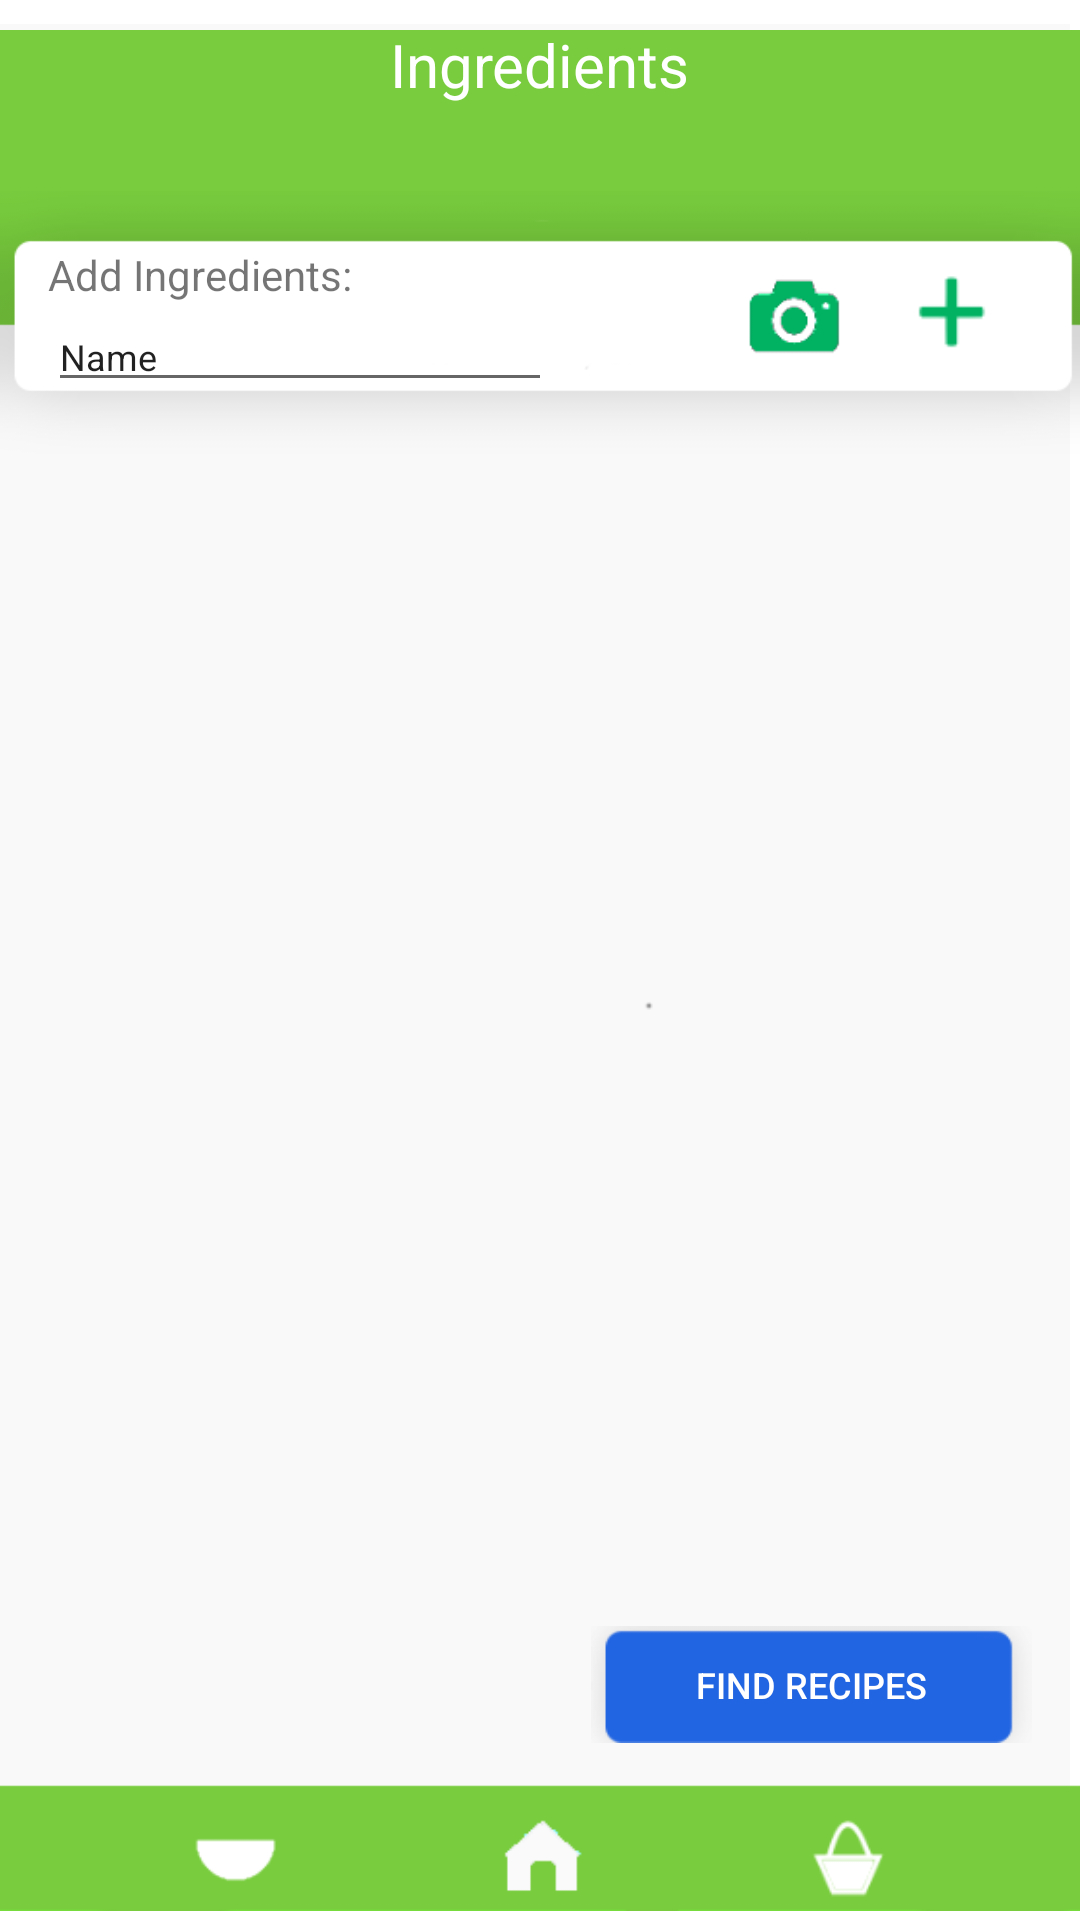

Reconstruct the res/layout file that produces this screen, plus the resources it refers to.
<!-- AndroidManifest.xml: application theme AppTheme -->
<!-- res/layout/activity_main.xml -->
<?xml version="1.0" encoding="utf-8"?>
<android.support.constraint.ConstraintLayout
        xmlns:android="http://schemas.android.com/apk/res/android"
        xmlns:tools="http://schemas.android.com/tools"
        xmlns:app="http://schemas.android.com/apk/res-auto"
        android:layout_width="match_parent"
        android:layout_height="match_parent"
        tools:context=".MainActivity">

    <ImageView
            android:id="@+id/imageView3"
            android:layout_width="411dp"
            android:layout_height="0dp"
            android:layout_marginTop="8dp"
            android:layout_marginBottom="6dp"
            app:layout_constraintBottom_toBottomOf="parent"
            app:layout_constraintEnd_toEndOf="parent"
            app:layout_constraintHorizontal_bias="1.0"
            app:layout_constraintStart_toStartOf="parent"
            app:layout_constraintTop_toTopOf="parent"
            app:srcCompat="@drawable/correctbackground3"/>

    <ImageView
            android:id="@+id/imageView4"
            android:layout_width="0dp"
            android:layout_height="119dp"
            app:layout_constraintEnd_toEndOf="parent"
            app:layout_constraintStart_toStartOf="parent"
            app:layout_constraintTop_toTopOf="parent"
            app:srcCompat="@drawable/top_action_bar" />

    <ImageView
            android:id="@+id/imageView5"
            android:layout_width="wrap_content"
            android:layout_height="52dp"
            app:layout_constraintBottom_toBottomOf="parent"
            app:layout_constraintEnd_toEndOf="parent"
            app:layout_constraintStart_toStartOf="parent"
            app:srcCompat="@drawable/bottom_action_bar"
            app:layout_constraintHorizontal_bias="0.0"/>

    <ImageView
            android:id="@+id/imageView6"
            android:layout_width="wrap_content"
            android:layout_height="111dp"
            android:layout_marginTop="52dp"
            app:layout_constraintEnd_toEndOf="parent"
            app:layout_constraintStart_toStartOf="parent"
            app:layout_constraintTop_toTopOf="@+id/imageView4"
            app:srcCompat="@drawable/bubble" />

    <TextView
            android:id="@+id/textView"
            android:layout_width="wrap_content"
            android:layout_height="wrap_content"
            android:layout_marginStart="8dp"
            android:layout_marginTop="8dp"
            android:layout_marginEnd="8dp"
            android:text="Ingredients"
            android:textColor="@color/whiteText"
            android:textSize="20sp"
            app:layout_constraintEnd_toEndOf="parent"
            app:layout_constraintStart_toStartOf="parent"
            app:layout_constraintTop_toTopOf="parent" />

    <TextView
            android:id="@+id/textView2"
            android:layout_width="wrap_content"
            android:layout_height="wrap_content"
            android:layout_marginStart="16dp"
            android:layout_marginTop="30dp"
            android:text="Add Ingredients:"
            app:layout_constraintStart_toStartOf="parent"
            app:layout_constraintTop_toTopOf="@+id/imageView6" />

    <EditText
            android:id="@+id/editText"
            android:layout_width="168dp"
            android:layout_height="33dp"
            android:layout_marginStart="16dp"
            android:ems="10"
            android:inputType="textPersonName"
            android:text="Name"
            android:textSize="12sp"
            app:layout_constraintStart_toStartOf="parent"
            app:layout_constraintTop_toBottomOf="@+id/textView2" />

    <ImageView
            android:id="@+id/homeImage"
            android:layout_width="50dp"
            android:layout_height="40dp"
            android:layout_marginStart="8dp"
            android:layout_marginEnd="8dp"
            app:layout_constraintBottom_toBottomOf="parent"
            app:layout_constraintEnd_toEndOf="parent"
            app:layout_constraintStart_toStartOf="parent"
            app:srcCompat="@drawable/homeicon" />

    <ImageView
            android:id="@+id/favoritesImage"
            android:layout_width="38dp"
            android:layout_height="40dp"
            android:layout_marginStart="8dp"
            android:layout_marginEnd="8dp"
            app:layout_constraintBottom_toBottomOf="parent"
            app:layout_constraintEnd_toStartOf="@+id/homeImage"
            app:layout_constraintStart_toStartOf="parent"
            app:srcCompat="@drawable/favoritesicon" />

    <ImageView
            android:id="@+id/groceryImage"
            android:layout_width="42dp"
            android:layout_height="33dp"
            android:layout_marginStart="8dp"
            android:layout_marginEnd="8dp"
            android:layout_marginBottom="2dp"
            app:layout_constraintBottom_toBottomOf="parent"
            app:layout_constraintEnd_toEndOf="parent"
            app:layout_constraintStart_toEndOf="@+id/homeImage"
            app:srcCompat="@drawable/groceryicon" />

    <ImageView
            android:id="@+id/camera"
            android:layout_width="43dp"
            android:layout_height="40dp"
            android:layout_marginTop="4dp"
            android:layout_marginEnd="8dp"
            app:layout_constraintEnd_toStartOf="@+id/addImage"
            app:layout_constraintTop_toTopOf="@+id/textView2"
            app:srcCompat="@drawable/cameraicon" />

    <ImageView
            android:id="@+id/addImage"
            android:layout_width="42dp"
            android:layout_height="42dp"
            android:layout_marginEnd="24dp"
            app:layout_constraintEnd_toEndOf="parent"
            app:layout_constraintTop_toTopOf="@+id/camera"
            app:srcCompat="@drawable/addicon" />

    <Button
            android:id="@+id/findRecipes"
            android:layout_width="147dp"
            android:layout_height="39dp"
            android:layout_marginEnd="16dp"
            android:layout_marginBottom="24dp"
            android:background="@drawable/generalbutton"
            android:text="Find Recipes"
            android:textColor="@color/whiteText"
            android:textSize="12sp"
            app:layout_constraintBottom_toTopOf="@+id/groceryImage"
            app:layout_constraintEnd_toEndOf="parent" />

    <ScrollView
            android:layout_width="0dp"
            android:layout_height="0dp"
            app:layout_constraintStart_toStartOf="parent" android:layout_marginStart="8dp"
            app:layout_constraintEnd_toEndOf="parent" android:layout_marginEnd="8dp" android:layout_marginBottom="8dp"
            app:layout_constraintBottom_toTopOf="@+id/findRecipes" android:layout_marginTop="32dp"
            app:layout_constraintTop_toBottomOf="@+id/imageView4">
        <LinearLayout android:layout_width="match_parent" android:layout_height="wrap_content"
                      android:orientation="vertical" android:id="@+id/linearLayout2"/>
    </ScrollView>
    <Button
            android:layout_width="36dp"
            android:layout_height="37dp"
            android:id="@+id/scan_barcode_button" android:visibility="visible"
            app:layout_constraintTop_toTopOf="@+id/camera" android:layout_marginEnd="4dp"
            app:layout_constraintEnd_toEndOf="@+id/camera" style="@style/Widget.AppCompat.Button.Borderless"/>

</android.support.constraint.ConstraintLayout>
<!-- resources referenced by this layout -->
<resources>
  <color name="whiteText">#FFFFFF</color>
  <!-- drawable addicon: png bitmap (drawable, 564 bytes) -->
  <!-- drawable bottom_action_bar: png bitmap (drawable, 702 bytes) -->
  <!-- drawable bubble: png bitmap (drawable, 3993 bytes) -->
  <!-- drawable cameraicon: png bitmap (drawable, 1563 bytes) -->
  <!-- drawable correctbackground3: png bitmap (drawable, 3667 bytes) -->
  <!-- drawable favoritesicon: png bitmap (drawable, 453 bytes) -->
  <!-- drawable generalbutton: png bitmap (drawable, 1758 bytes) -->
  <!-- drawable groceryicon: png bitmap (drawable, 1094 bytes) -->
  <!-- drawable homeicon: png bitmap (drawable, 711 bytes) -->
  <!-- drawable top_action_bar: png bitmap (drawable, 1658 bytes) -->
  <style name="AppTheme" parent="Theme.AppCompat.Light.NoActionBar">
          
          <item name="colorPrimary">@color/colorPrimary</item>
          <item name="colorPrimaryDark">@color/colorPrimaryDark</item>
          <item name="colorAccent">@color/colorAccent</item>
          <item name="android:navigationBarColor">@color/blackText</item>
          <item name="android:windowContentOverlay">@color/green</item>
          <item name="android:colorBackground">@color/LightGrey</item>
      </style>
  <color name="colorPrimary">#008577</color>
  <color name="colorPrimaryDark">#00574B</color>
  <color name="colorAccent">#D81B60</color>
  <color name="blackText">#000000</color>
  <color name="green">#89C760</color>
</resources>
